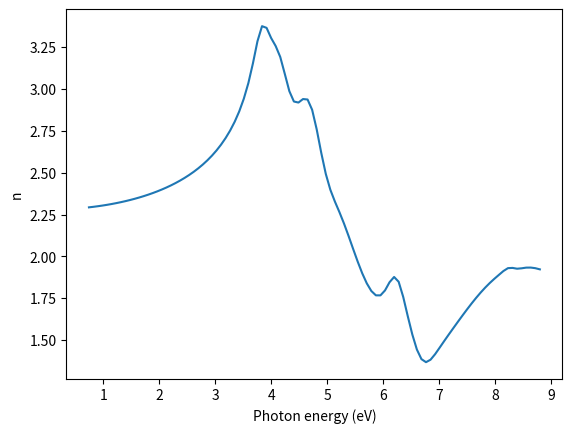
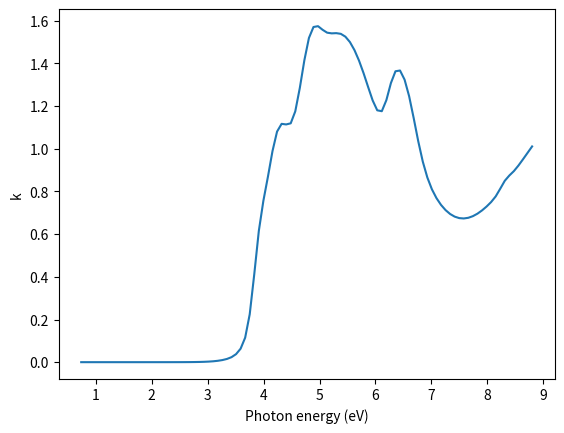
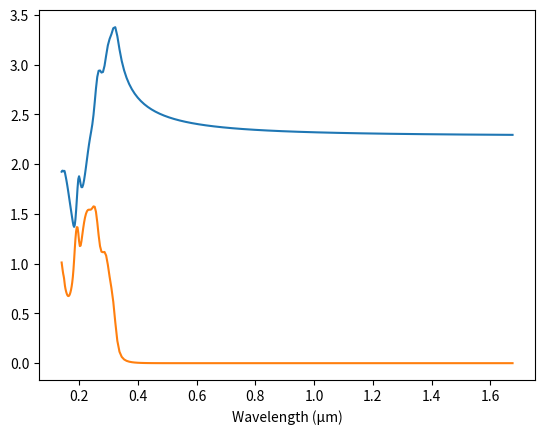

Recreate these plots in Python, in order.
# -*- coding: utf-8 -*-

# Original data: Chernova et al. 2017, https://doi.org/10.1364/OME.7.003844

# Kramers-Kroning Integration https://doi.org/10.1366/0003702884430380

# Version history
# 2025-02-19 first version (Pavel Dmitriev)
# 2025-02-27 simplify output (Misha Polyanskiy)
#

import numpy as np
import matplotlib.pyplot as plt

# Model parameters
E = [3.91, 4.19, 4.76, 5.03, 6.05, 6.28, 6.4, 8.3, 9.47]
Amplitude = [1.16, 4.39, 2.32, 5.58, 2.53, 0.4, 1.37, 0.09, 4.32]
FWHM = [0.23, 0.53, 0.42, 1.33, 1.99, 0.27, 0.48, 0.21, 3.39]

UV_E = 15.8
UV_Amplitude = 222

eps_inf = 1

# Simulate range
num_points = 1000
eV = np.linspace(0.1, 15.0, num_points, True)
dEv = eV[1]-eV[0]

# Model range
fit_points = 100
fit_eV = np.linspace(0.74, 8.8, fit_points, True)

epsilon_1_inf = eps_inf * np.ones(eV.shape)
epsilon_1_UV = [UV_Amplitude/(UV_E**2 - e**2) for e in eV]

eps_1 = np.add(eps_inf, epsilon_1_UV)
eps_2 = np.zeros(eV.shape)

for i in range(len(E)):
    Br = FWHM[i] / (2*np.sqrt(np.log(2)))
    eps_2_osc = [
        Amplitude[i]*np.exp(
            -((e-E[i])/Br)**2
        ) - \
        Amplitude[i]*np.exp(
            -((e+E[i])/Br)**2
        )
        for e in eV
    ]

    eps_2 = np.add(eps_2, eps_2_osc)

    eps_1_osc = np.zeros(eV.shape)
    for i, e in enumerate(eV):
        prefactor = (2/np.pi)*2*dEv

        maclaurin_sum = 0
        if i % 2 == 0:
            js = [z for z in range(eV.shape[-1])[1::2]]
        else:
            js = [z for z in range(eV.shape[-1])[0::2]]

        for j in js:
            maclaurin_sum += (1./2.)*(
                    eps_2_osc[j]/(eV[j]-e) +
                    eps_2_osc[j]/(eV[j]+e)
            )
        eps_1_osc[i] = prefactor*maclaurin_sum
    eps_1 = np.add(eps_1, eps_1_osc)


epsilon = eps_1 + 1j * eps_2
n = (epsilon**.5).real
k = (epsilon**.5).imag

#
# Interpolate to data range
#
n_interp = np.interp(fit_eV, eV, n)
k_interp = np.interp(fit_eV, eV, k)

wl_um = np.divide(1.23984193, fit_eV)

#============================   DATA OUTPUT   =================================
file = open('out.txt', 'w')
for i in range(fit_points-1, -1, -1):
    file.write('\n        {:.4e} {:.4e} {:.4e}'.format(wl_um[i],n_interp[i],k_interp[i]))
file.close()
    
    
#===============================   PLOT   =====================================
#plot n vs eV
plt.figure(1)
plt.plot(fit_eV, n_interp)
plt.xlabel('Photon energy (eV)')
plt.ylabel('n')

#plot n vs eV
plt.figure(2)
plt.plot(fit_eV, k_interp)
plt.xlabel('Photon energy (eV)')
plt.ylabel('k')

#plot n,k vs μm
plt.figure(3)
plt.plot(wl_um, n_interp, label="n")
plt.plot(wl_um, k_interp, label="k")
plt.xlabel('Wavelength (μm)')
